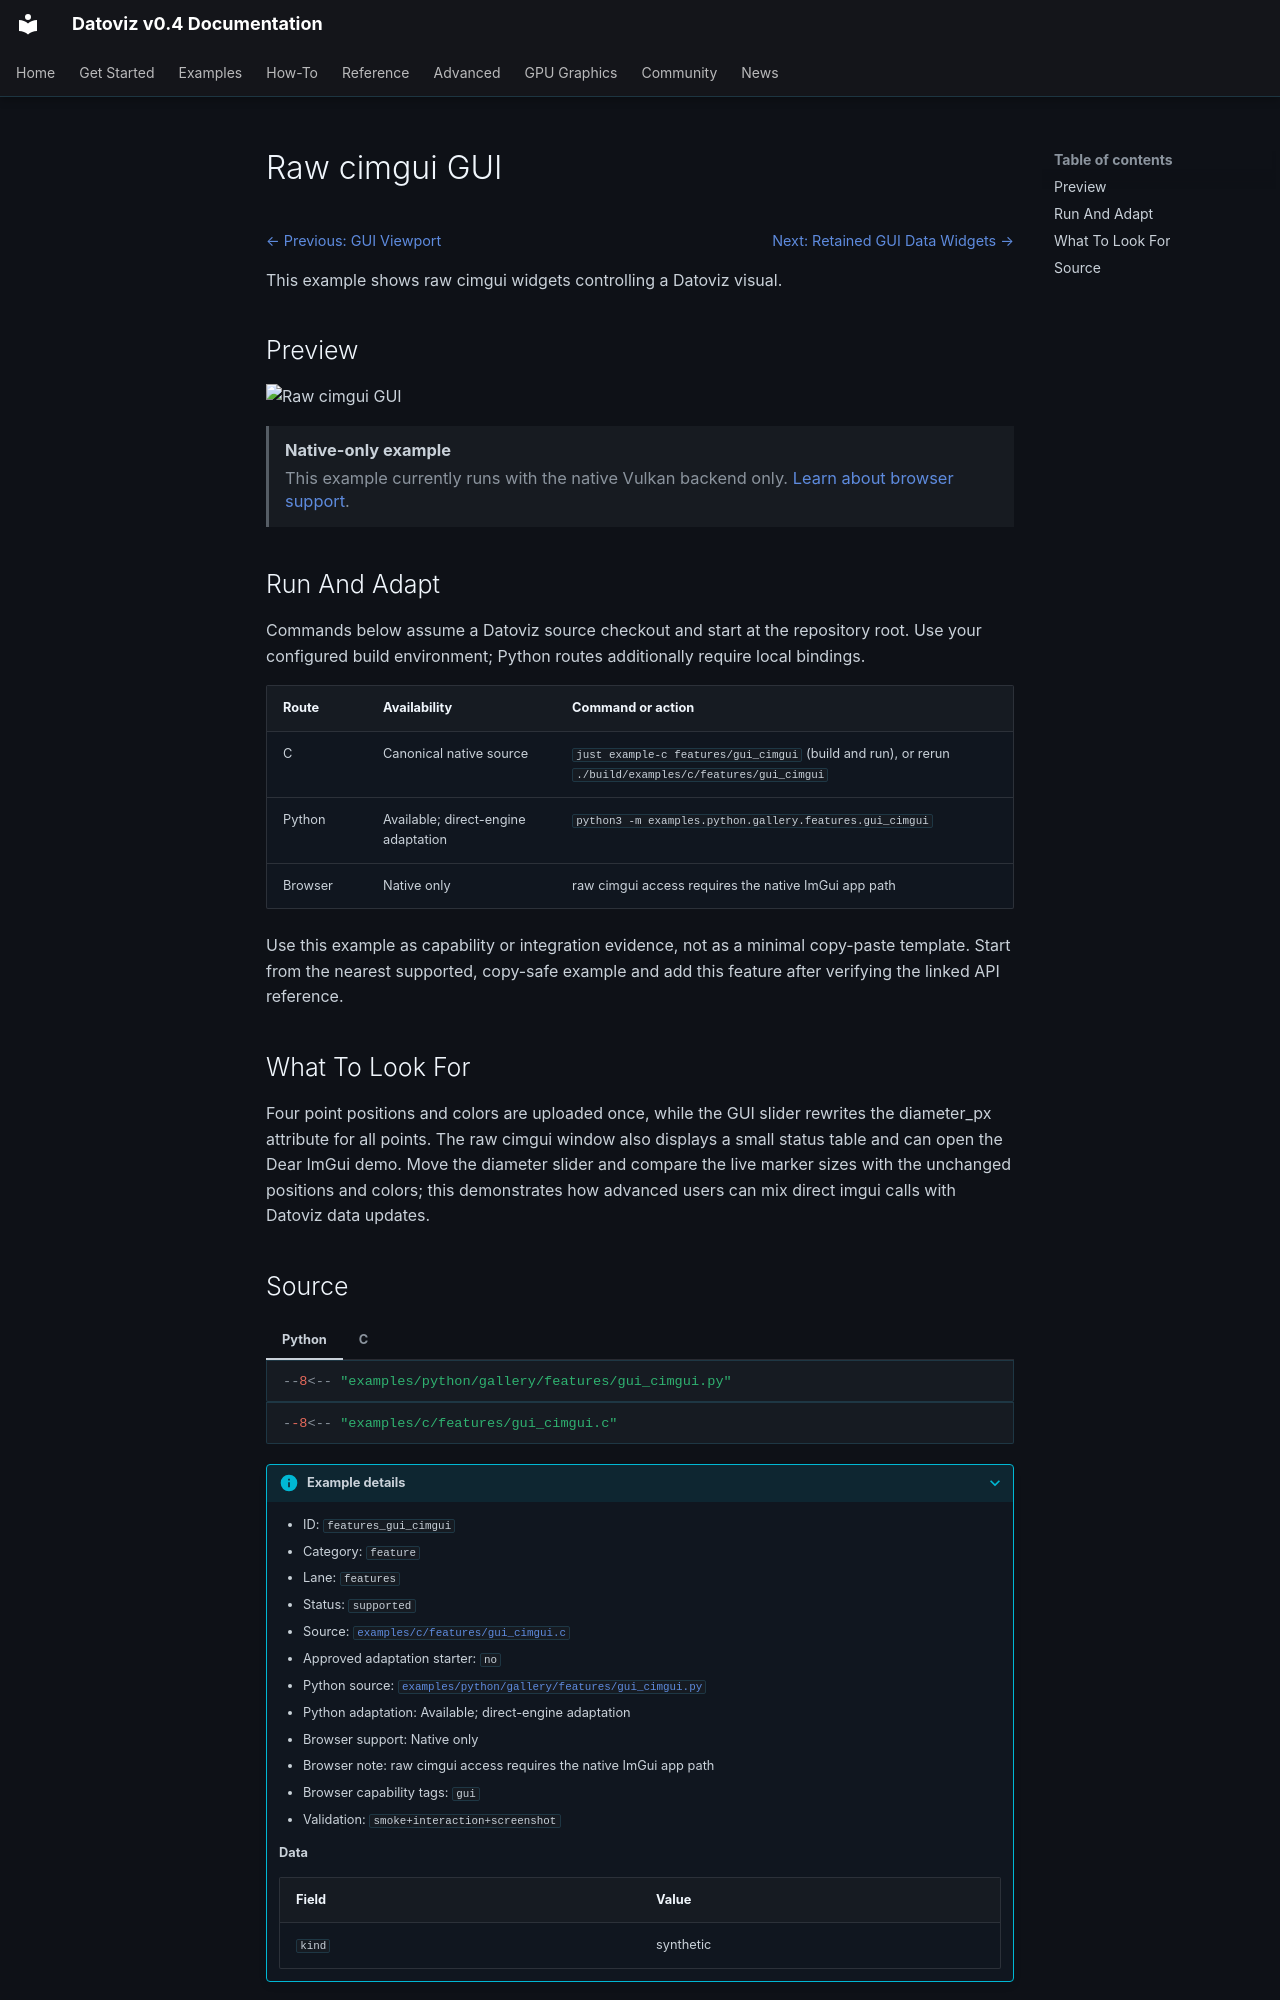

repository: datoviz/datoviz · page: examples/features/gui-cimgui/index.html · generator: mkdocs

# Raw cimgui GUI

<!-- WARNING: generated by tools/build_gallery.py from examples/c/MANIFEST.yaml -->

<nav class="dvz-example-nav dvz-example-nav--top" aria-label="Example navigation">
<div class="dvz-example-nav__siblings">
<span class="dvz-example-nav__previous"><a href="../gui-viewport/">← Previous: GUI Viewport</a></span>
<span class="dvz-example-nav__next"><a href="../gui-data-widgets/">Next: Retained GUI Data Widgets →</a></span>
</div>
</nav>

This example shows raw cimgui widgets controlling a Datoviz visual.

## Preview

![Raw cimgui GUI](../../assets/gallery/v0.4/features/features_gui_cimgui.webp)

<aside class="dvz-webgpu-unavailable" role="note">
<strong>Native-only example</strong>
<span>This example currently runs with the native Vulkan backend only. <a href="../../../reference/webgpu-subset/">Learn about browser support</a>.</span>
</aside>

## Run And Adapt

Commands below assume a Datoviz source checkout and start at the repository root.
Use your configured build environment; Python routes additionally require local bindings.

| Route | Availability | Command or action |
| --- | --- | --- |
| C | Canonical native source | `just example-c features/gui_cimgui` (build and run), or rerun `./build/examples/c/features/gui_cimgui` |
| Python | Available; direct-engine adaptation | `python3 -m examples.python.gallery.features.gui_cimgui` |
| Browser | Native only | raw cimgui access requires the native ImGui app path |

Use this example as capability or integration evidence, not as a minimal copy-paste
template. Start from the nearest supported, copy-safe example and add this feature
after verifying the linked API reference.

## What To Look For

Four point positions and colors are uploaded once, while the GUI slider rewrites the diameter_px attribute for all points. The raw cimgui window also displays a small status table and can open the Dear ImGui demo. Move the diameter slider and compare the live marker sizes with the unchanged positions and colors; this demonstrates how advanced users can mix direct imgui calls with Datoviz data updates.
